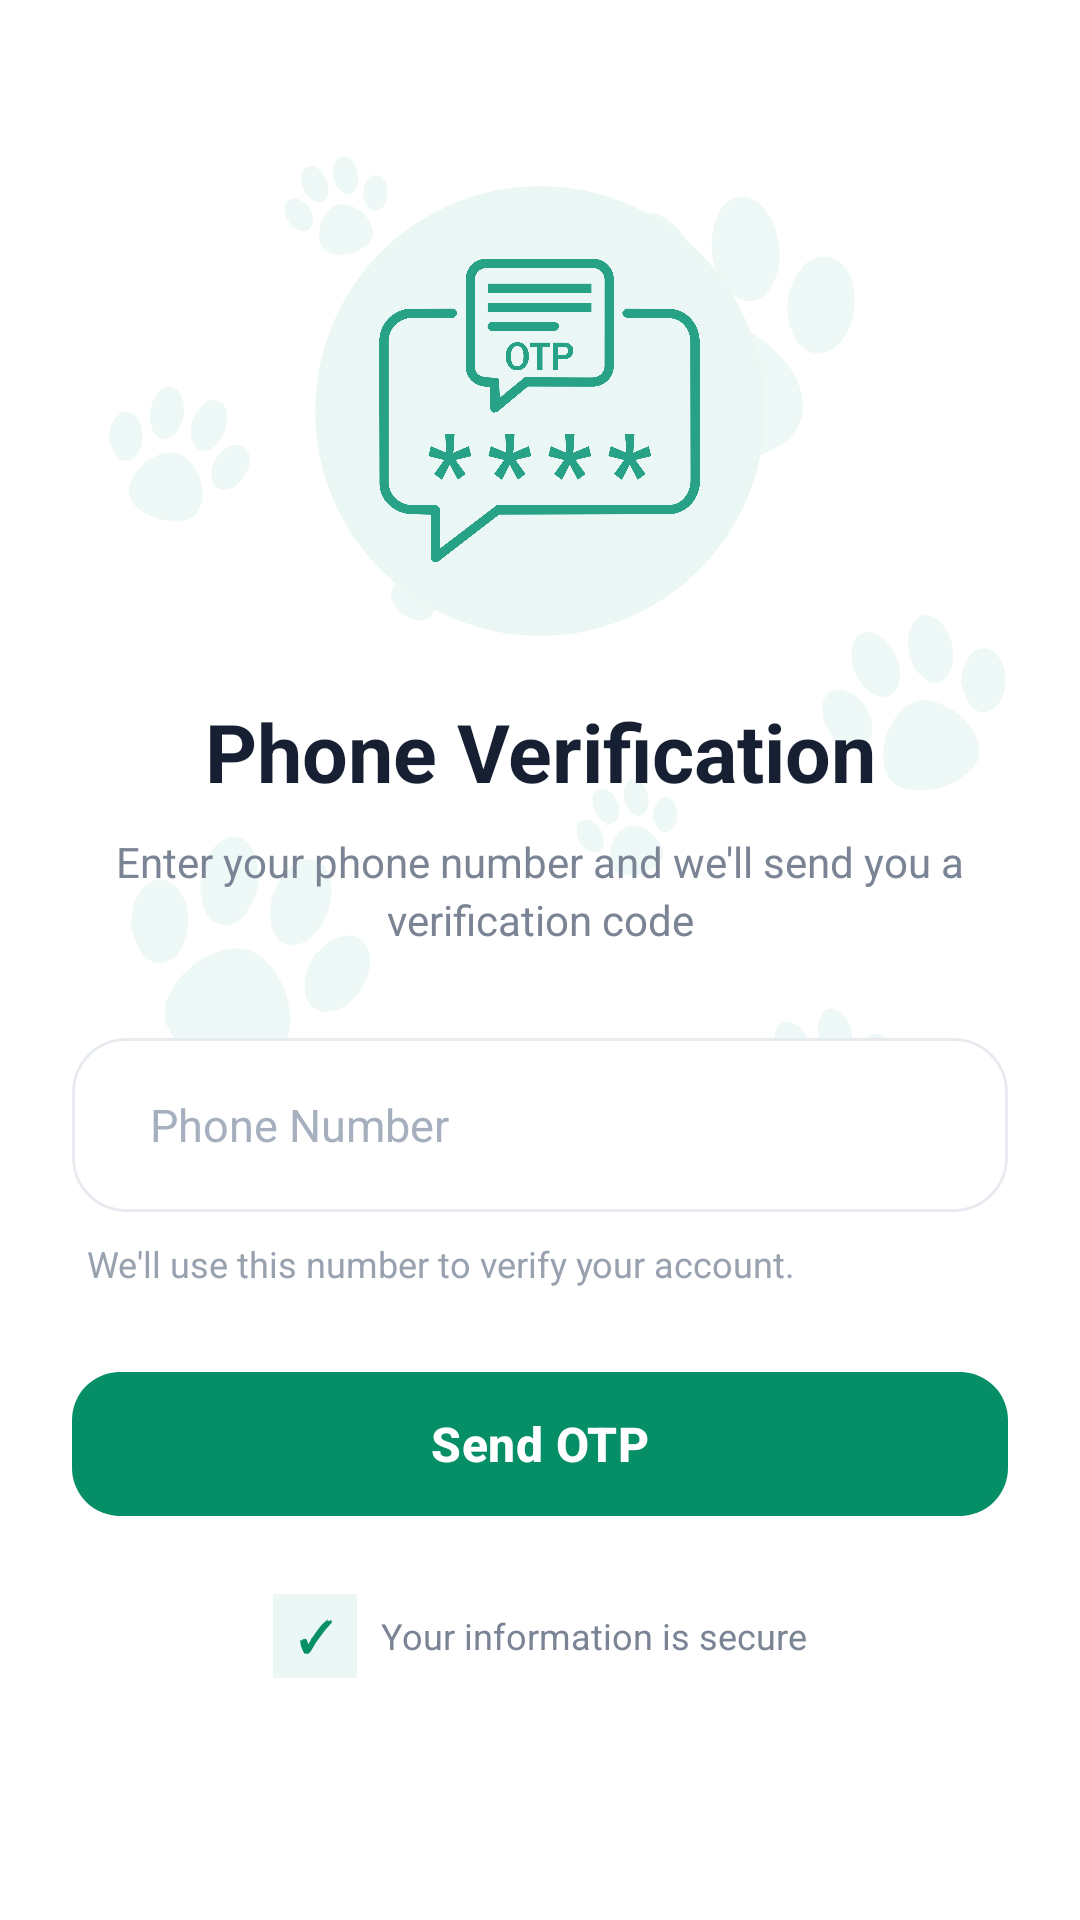

Write the Android layout XML for this screen, with the resource values it uses.
<!-- AndroidManifest.xml: application theme Theme.PawMate -->
<!-- res/layout/activity_phone_login.xml -->
<?xml version="1.0" encoding="utf-8"?>
<ScrollView
    xmlns:android="http://schemas.android.com/apk/res/android"
    xmlns:app="http://schemas.android.com/apk/res-auto"
    android:layout_width="match_parent"
    android:layout_height="match_parent"
    android:fillViewport="true"
    android:background="@drawable/back"
    android:clipToPadding="false"
    android:scrollbars="none">

    <LinearLayout
        android:layout_width="match_parent"
        android:layout_height="wrap_content"
        android:orientation="vertical"
        android:gravity="center_horizontal"
        android:paddingStart="24dp"
        android:paddingEnd="24dp"
        android:paddingTop="32dp"
        android:paddingBottom="40dp">


        
        
        

        <com.google.android.material.card.MaterialCardView
            android:layout_width="150dp"
            android:layout_height="150dp"
            android:layout_marginTop="30dp"
            app:cardCornerRadius="75dp"
            app:cardElevation="0dp"
            app:cardBackgroundColor="#EAF7F4"
            app:strokeWidth="0dp">

            <ImageView
                android:layout_width="115dp"
                android:layout_height="115dp"
                android:layout_gravity="center"
                android:src="@drawable/otp"
                android:scaleType="centerInside"
                android:contentDescription="Phone verification" />

        </com.google.android.material.card.MaterialCardView>


        
        
        

        <TextView
            android:layout_width="wrap_content"
            android:layout_height="wrap_content"
            android:layout_marginTop="24dp"
            android:text="Phone Verification"
            android:textColor="#172033"
            android:textSize="27sp"
            android:textStyle="bold"
            android:gravity="center"
            android:includeFontPadding="false" />


        
        
        

        <TextView
            android:layout_width="match_parent"
            android:layout_height="wrap_content"
            android:layout_marginTop="10dp"
            android:paddingStart="12dp"
            android:paddingEnd="12dp"
            android:gravity="center"
            android:text="Enter your phone number and we'll send you a verification code"
            android:textColor="#7A8494"
            android:textSize="14sp"
            android:lineSpacingExtra="3dp" />


        
        
        

        <com.google.android.material.card.MaterialCardView
            android:layout_width="match_parent"
            android:layout_height="wrap_content"
            android:layout_marginTop="30dp"
            app:cardCornerRadius="18dp"
            app:cardElevation="0dp"
            app:cardBackgroundColor="#FFFFFF"
            app:strokeColor="#E7EBEF"
            app:strokeWidth="1dp">

            <LinearLayout
                android:layout_width="match_parent"
                android:layout_height="58dp"
                android:orientation="horizontal"
                android:gravity="center_vertical"
                android:paddingStart="16dp"
                android:paddingEnd="12dp">




                

                <EditText
                    android:id="@+id/etPhone"
                    android:layout_width="0dp"
                    android:layout_height="match_parent"
                    android:layout_weight="1"
                    android:layout_marginStart="10dp"
                    android:background="@android:color/transparent"
                    android:hint="Phone Number"
                    android:inputType="phone"
                    android:singleLine="true"
                    android:paddingStart="0dp"
                    android:paddingEnd="0dp"
                    android:textColor="#172033"
                    android:textColorHint="#A5AFBE"
                    android:textSize="15sp"
                    android:importantForAutofill="yes" />

            </LinearLayout>

        </com.google.android.material.card.MaterialCardView>


        
        
        

        <TextView
            android:layout_width="match_parent"
            android:layout_height="wrap_content"
            android:layout_marginTop="9dp"
            android:paddingStart="5dp"
            android:text="We'll use this number to verify your account."
            android:textColor="#98A1AE"
            android:textSize="12sp" />


        
        
        

        <com.google.android.material.button.MaterialButton
            android:id="@+id/btnSendOTP"
            android:layout_width="match_parent"
            android:layout_height="56dp"
            android:layout_marginTop="24dp"
            android:text="Send OTP"
            android:textAllCaps="false"
            android:textColor="@color/white"
            android:textSize="16sp"
            android:textStyle="bold"
            android:letterSpacing="0.01"
            app:backgroundTint="@color/primary"
            app:cornerRadius="16dp"
            app:elevation="0dp"
            app:rippleColor="#30FFFFFF" />


        
        
        

        <LinearLayout
            android:layout_width="wrap_content"
            android:layout_height="wrap_content"
            android:layout_marginTop="22dp"
            android:gravity="center_vertical"
            android:orientation="horizontal">

            <TextView
                android:layout_width="28dp"
                android:layout_height="28dp"
                android:gravity="center"
                android:text="✓"
                android:textColor="@color/primary"
                android:textSize="14sp"
                android:textStyle="bold"
                android:background="#EAF7F4" />

            <TextView
                android:layout_width="wrap_content"
                android:layout_height="wrap_content"
                android:layout_marginStart="8dp"
                android:text="Your information is secure"
                android:textColor="#7A8494"
                android:textSize="12sp" />

        </LinearLayout>

    </LinearLayout>

</ScrollView>
<!-- resources referenced by this layout -->
<resources>
  <color name="primary"> #068E67</color>
  <color name="white">#FFFFFFFF</color>
  <!-- drawable back: png bitmap (drawable, 42297 bytes) -->
  <!-- drawable otp: png bitmap (drawable, 110964 bytes) -->
  <style name="Theme.PawMate" parent="Base.Theme.PawMate" />
  <style name="Base.Theme.PawMate" parent="Theme.Material3.DayNight.NoActionBar">
          
          
      </style>
</resources>
